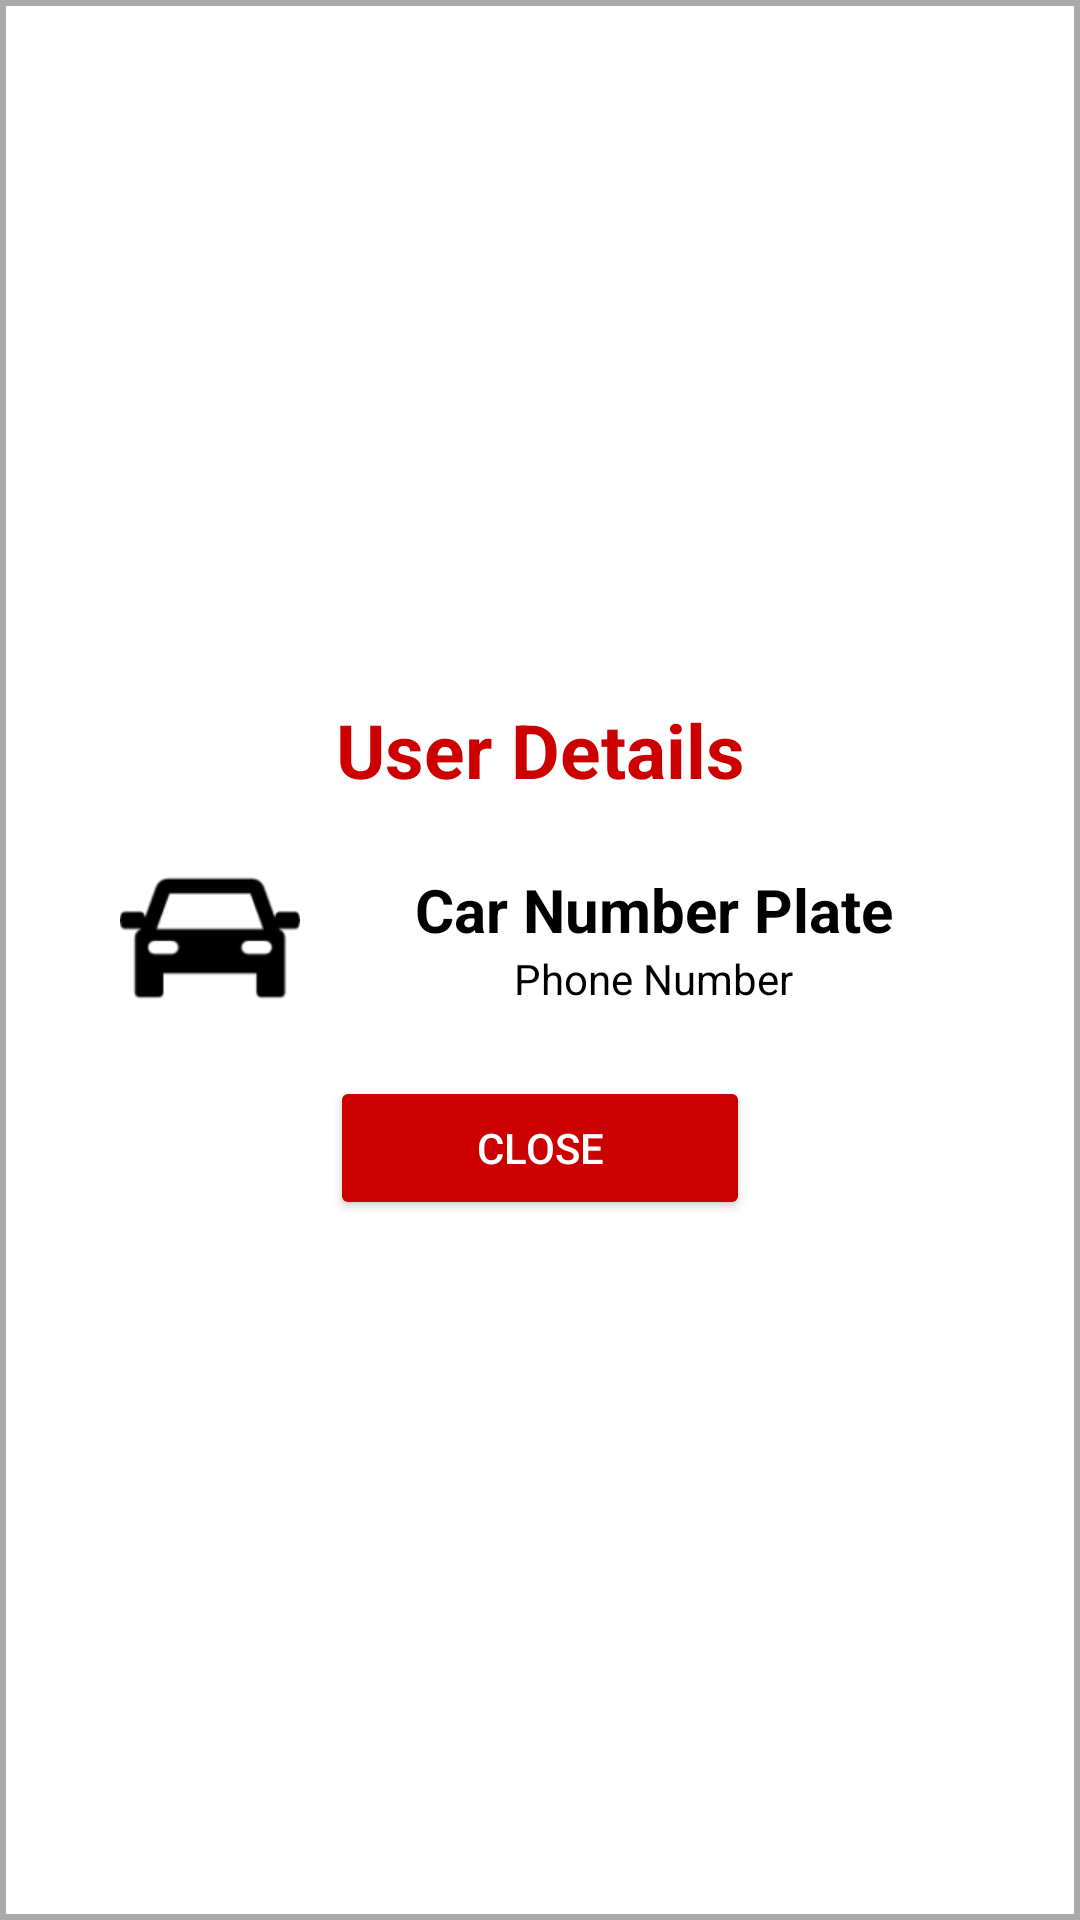

Write the Android layout XML for this screen, with the resource values it uses.
<!-- AndroidManifest.xml: application theme Theme.Carparkingpool -->
<!-- res/layout/dialog_vehicle_info.xml -->
<?xml version="1.0" encoding="utf-8"?>
<LinearLayout xmlns:android="http://schemas.android.com/apk/res/android"
    xmlns:app="http://schemas.android.com/apk/res-auto"
    android:layout_width="match_parent"
    android:layout_height="wrap_content"
    android:orientation="vertical"
    android:padding="24dp"
    android:background="@drawable/popup_background"
    android:gravity="center">

    
    <TextView
        android:layout_width="match_parent"
        android:layout_height="wrap_content"
        android:text="User Details"
        android:textSize="25sp"
        android:textStyle="bold"
        android:textColor="@android:color/holo_red_dark"
        android:gravity="center" />

    
    <LinearLayout
        android:layout_width="match_parent"
        android:layout_height="wrap_content"
        android:orientation="horizontal"
        android:padding="16dp"
        android:gravity="center_vertical">

        <ImageView
            android:layout_width="60dp"
            android:layout_height="60dp"
            android:src="@drawable/ic_car"
            android:layout_marginEnd="16dp"
            app:tint="@android:color/black" />

        <LinearLayout
            android:layout_width="0dp"
            android:layout_height="wrap_content"
            android:orientation="vertical"
            android:gravity="center"
            android:layout_weight="1">

            <TextView
                android:id="@+id/textViewCarPlate"
                android:layout_width="wrap_content"
                android:layout_height="wrap_content"
                android:text="Car Number Plate"
                android:textStyle="bold"
                android:textSize="20sp"
                android:textColor="@android:color/black" />

            <TextView
                android:id="@+id/textViewPhoneNumber"
                android:layout_width="wrap_content"
                android:layout_height="wrap_content"
                android:text="Phone Number"
                android:textSize="14sp"
                android:textColor="@android:color/black" />
        </LinearLayout>

    
</LinearLayout>
    <Button
        android:id="@+id/buttonCloseInfo"
        android:layout_width="140dp"
        android:layout_height="wrap_content"
        android:text="Close"
        android:textColor="@android:color/white"
        android:backgroundTint="@android:color/holo_red_dark"
        android:padding="0dp" />
</LinearLayout>
<!-- resources referenced by this layout -->
<resources>
  <!-- drawable ic_car: png bitmap (drawable, 1938 bytes) -->
  <!-- drawable popup_background (drawable) -->
  <shape xmlns:android="http://schemas.android.com/apk/res/android">
      <solid android:color="@android:color/white" />
      <corners android:radius="0dp" />
      <stroke android:color="@android:color/darker_gray" android:width="2dp" />
  </shape>
  <style name="Theme.Carparkingpool" parent="Base.Theme.Carparkingpool" />
  <style name="Base.Theme.Carparkingpool" parent="Theme.Material3.DayNight.NoActionBar">
          
          
      </style>
</resources>
